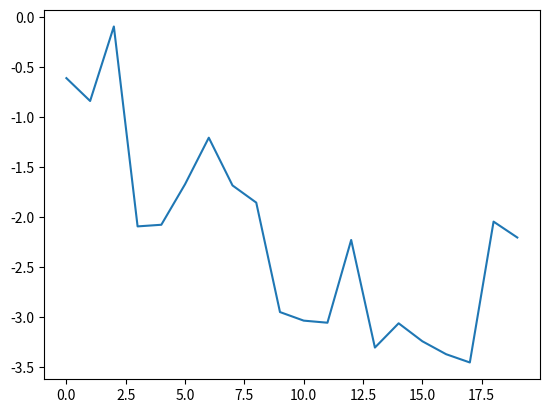

Write Python code to recreate this figure.
'''
Python is an interpreted, high-level, general-purpose programming language. Created by Guido van Rossum and first released in 1991
'''

#Pandas initial release is 2008, Jan

import pandas as pd

'''
As Python is an interpreted programming language, in general most Python code will run substantially slower than code written in a compiled language like Java or C++. As programmer time is often more valuable than CPU time, many are happy to make this trade-off
'''

'''
Compiled Language: C, C++, Objective C
Interpreted Language: Php, JS
Hybrid: Python, Java, VB
'''

''' Python as Glue
Python uses C,C++, Fortran for LinearAlgebra, Fourier Transforms(frequency analyisis of signals), and other algorithms.
'''

'''
Python can be a challenging language for building highly concurrent, multithreaded applications, particularly applications with many CPU-bound threads. 
The reason for this is that it has what is known as the global interpreter lock (GIL), a mechanism that prevents the interpreter from executing more than one Python instruction at a time.
'''

'''
Beyond the fast array-processing capabilities that NumPy adds to Python, one of its primary uses in data analysis is as a container for data to be passed between algorithms and libraries. 
For numerical data, NumPy arrays are more efficient for storing and manipulating data than the other built-in Python data structures. Also, libraries written in a lower-level language, such as C or Fortran, can operate on the data stored in a NumPy array without copying data into some other memory representation.
'''

'''
dict?, list?, func? is object introspection. 
def addIntegers(a, b):
	'ADD two integers'
	return a+b

addIntegers? -> 'ADD two integers'
'''

import matplotlib.pyplot as plt
import numpy as np 
plt.plot(np.random.randn(20).cumsum())


'''
The Python language design is distinguished by its emphasis on readability, simplicity, and explicitness. Some people go so far as to liken it to “executable pseudocode.”
'''

'''
Every number, string, data structure, function, class, module, and so on exists in the Python interpreter in its own “box,” which is referred to as a Python object
'''

#
a = [1, 2, 3]
b = a
a.append(4)
print(b)

#
a = 4; b = "Hello"
print("a is {0}, b is {1}".format(type(a),type(b)))

#
'''Strings and tuples are immutable objects in python which means we cant change the value of any index after created '''

#
from datetime import datetime, date, time
dt = datetime.now()
day = dt.day; hour=dt.hour

#
''' Ternary Operators:  value = true-expr if condition else false-expr'''
